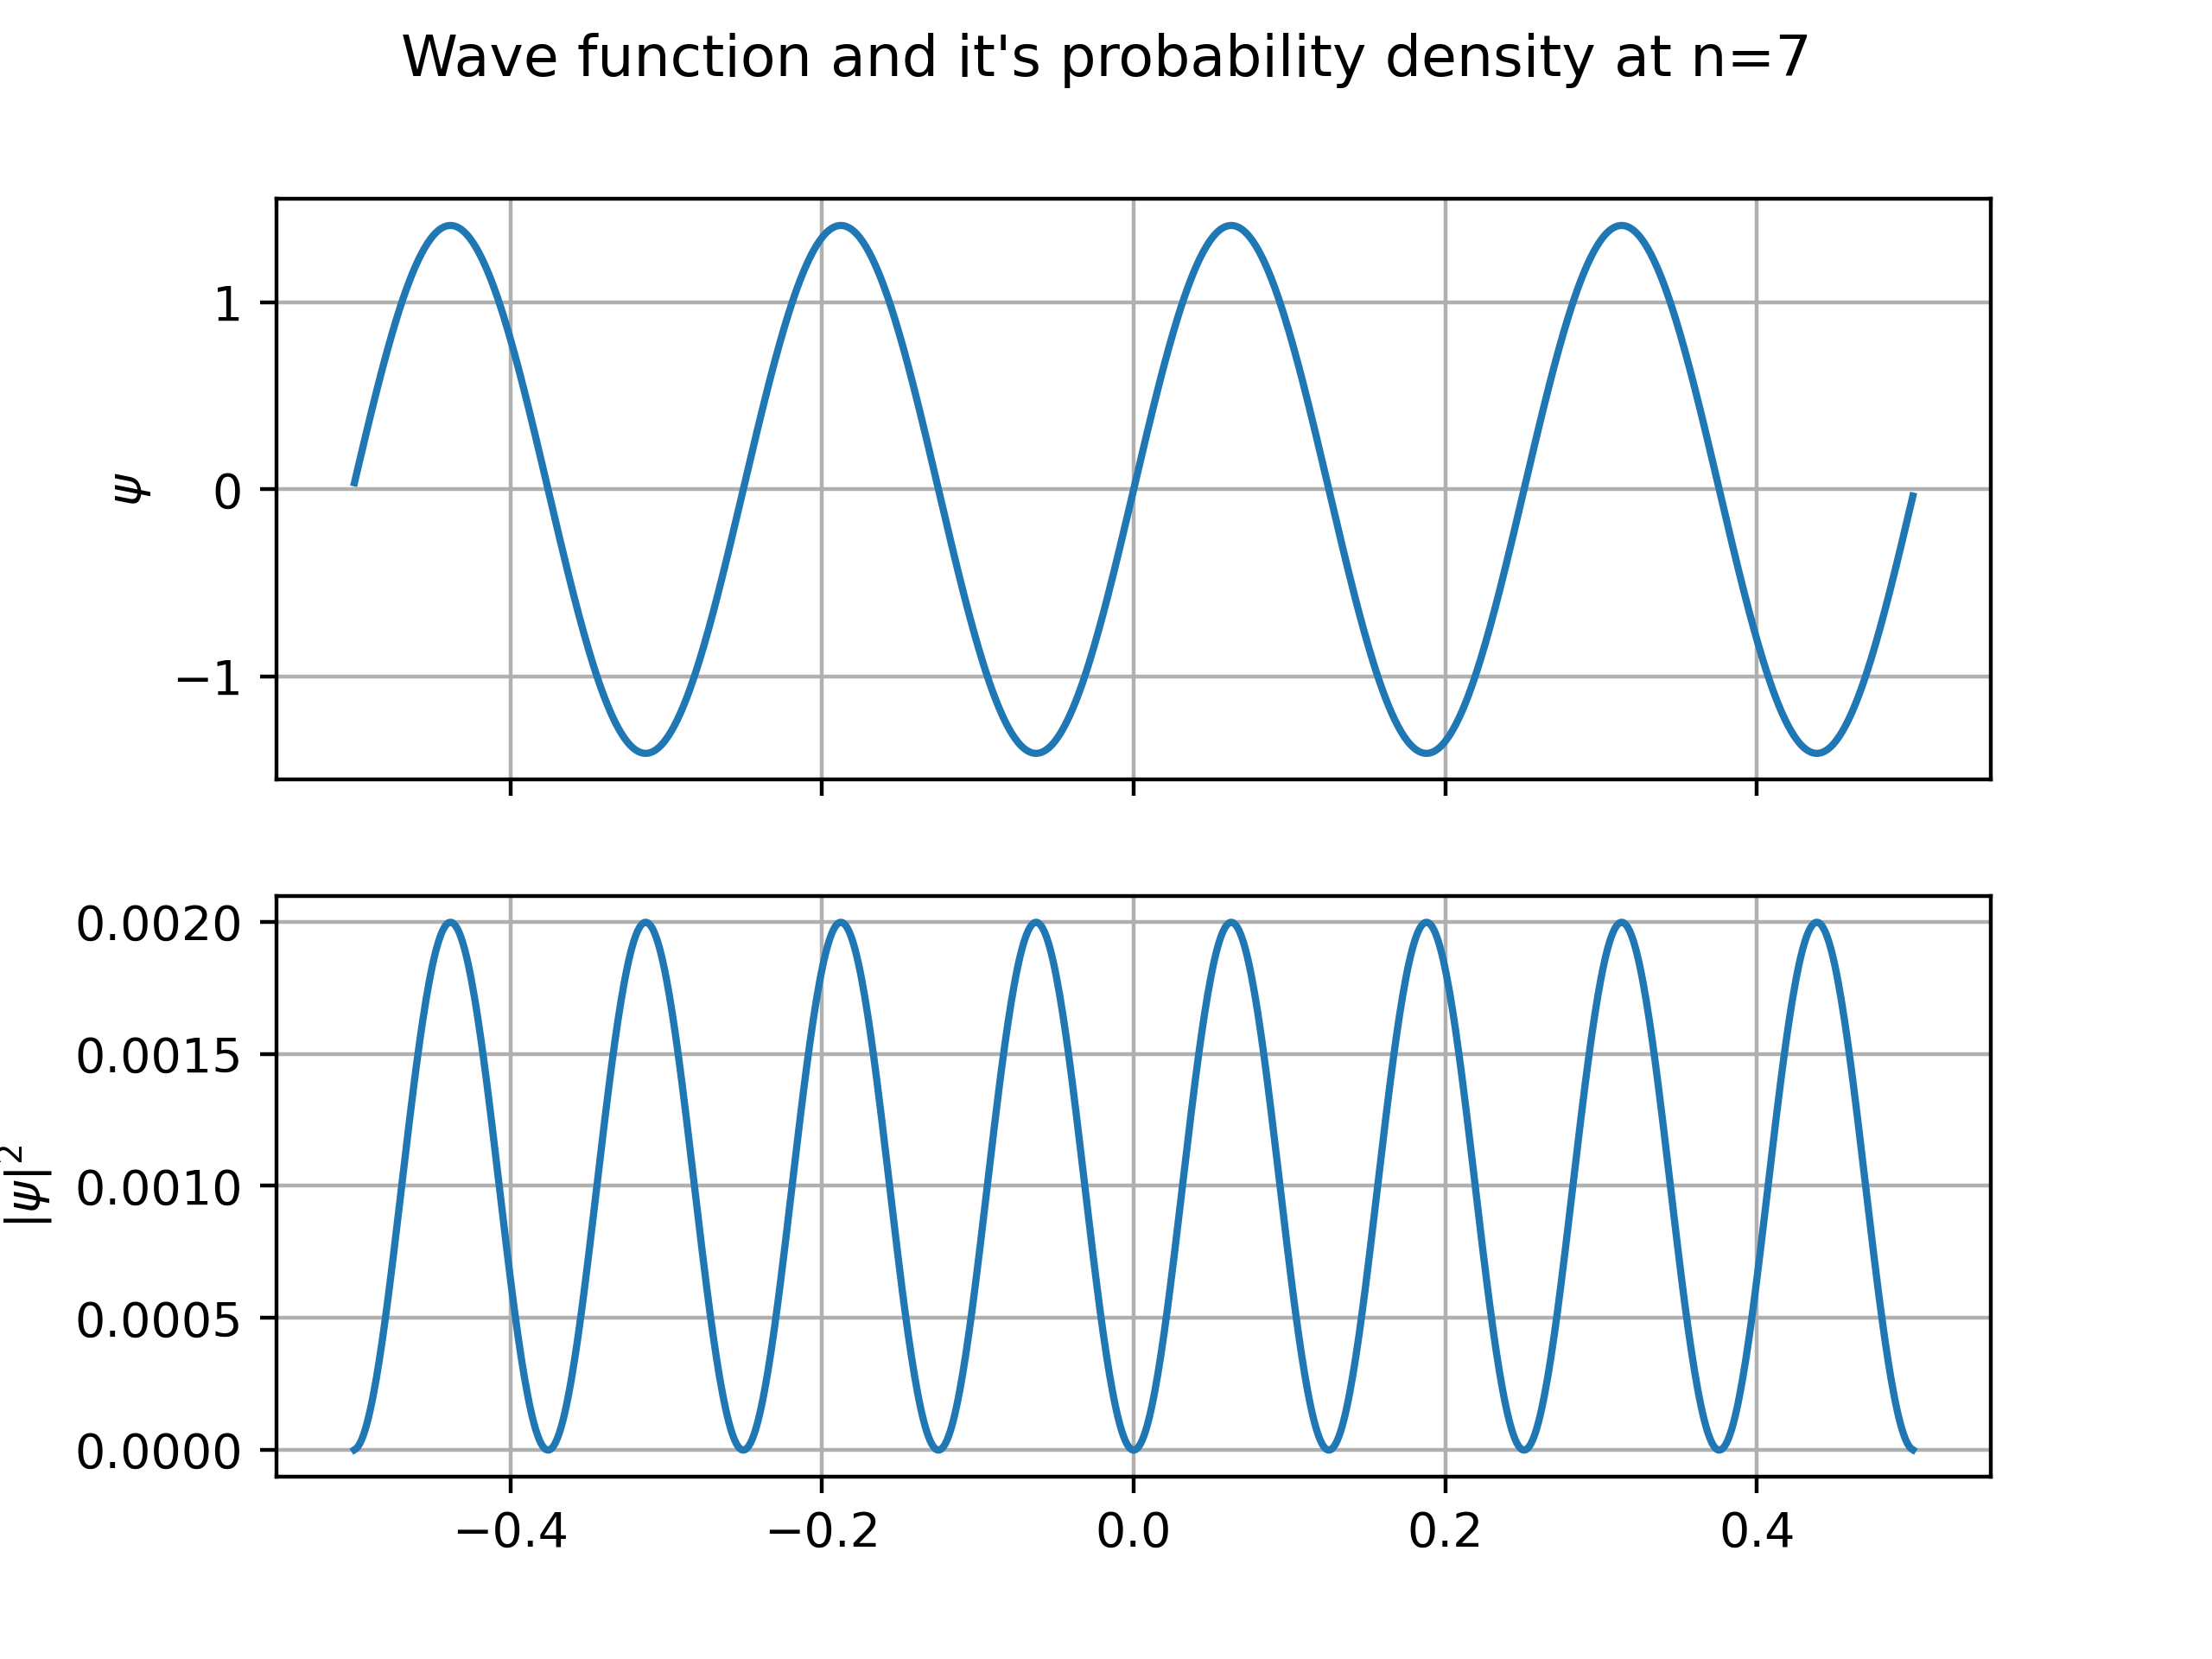

Here is the Python script that generated this plot:
import numpy as np
import matplotlib.pyplot as plt

a=1 #length of well
h=1 #hbar
m=1 #mass
N=1000 #no of points
n=7 #energy state


x=np.linspace(-a/2,a/2,N) #symmetric potential well
dx=x[1]-x[0]

D2=-2*np.diag(np.ones(N))+np.diag(np.ones(N-1),-1)+np.diag(np.ones(N-1),1) #2nd diff operator in finite difference method

T=-(h**2/2*m*dx**2)*D2 #kinetic
V=np.zeros(N) #potential
H=T+V #hamiltonia

E,psi=np.linalg.eigh(H)

psi=psi[:,n]
#To normalise the wave function
prob_density=np.abs(psi**2)
norm=np.trapz(prob_density,x)

norm_psi=psi/np.sqrt(norm)


fig,(ax1,ax2)=plt.subplots(2,1,sharex=True)
fig.suptitle(f"Wave function and it's probability density at n={n}")
ax1.plot(x,norm_psi)
ax1.set_ylabel(r"$\psi$")
ax1.grid()
ax2.plot(x,prob_density)
ax2.set_ylabel(r"$|\psi|^2$")
ax2.grid()

plt.savefig('1d_inf_well.png',dpi=400)
plt.show()


